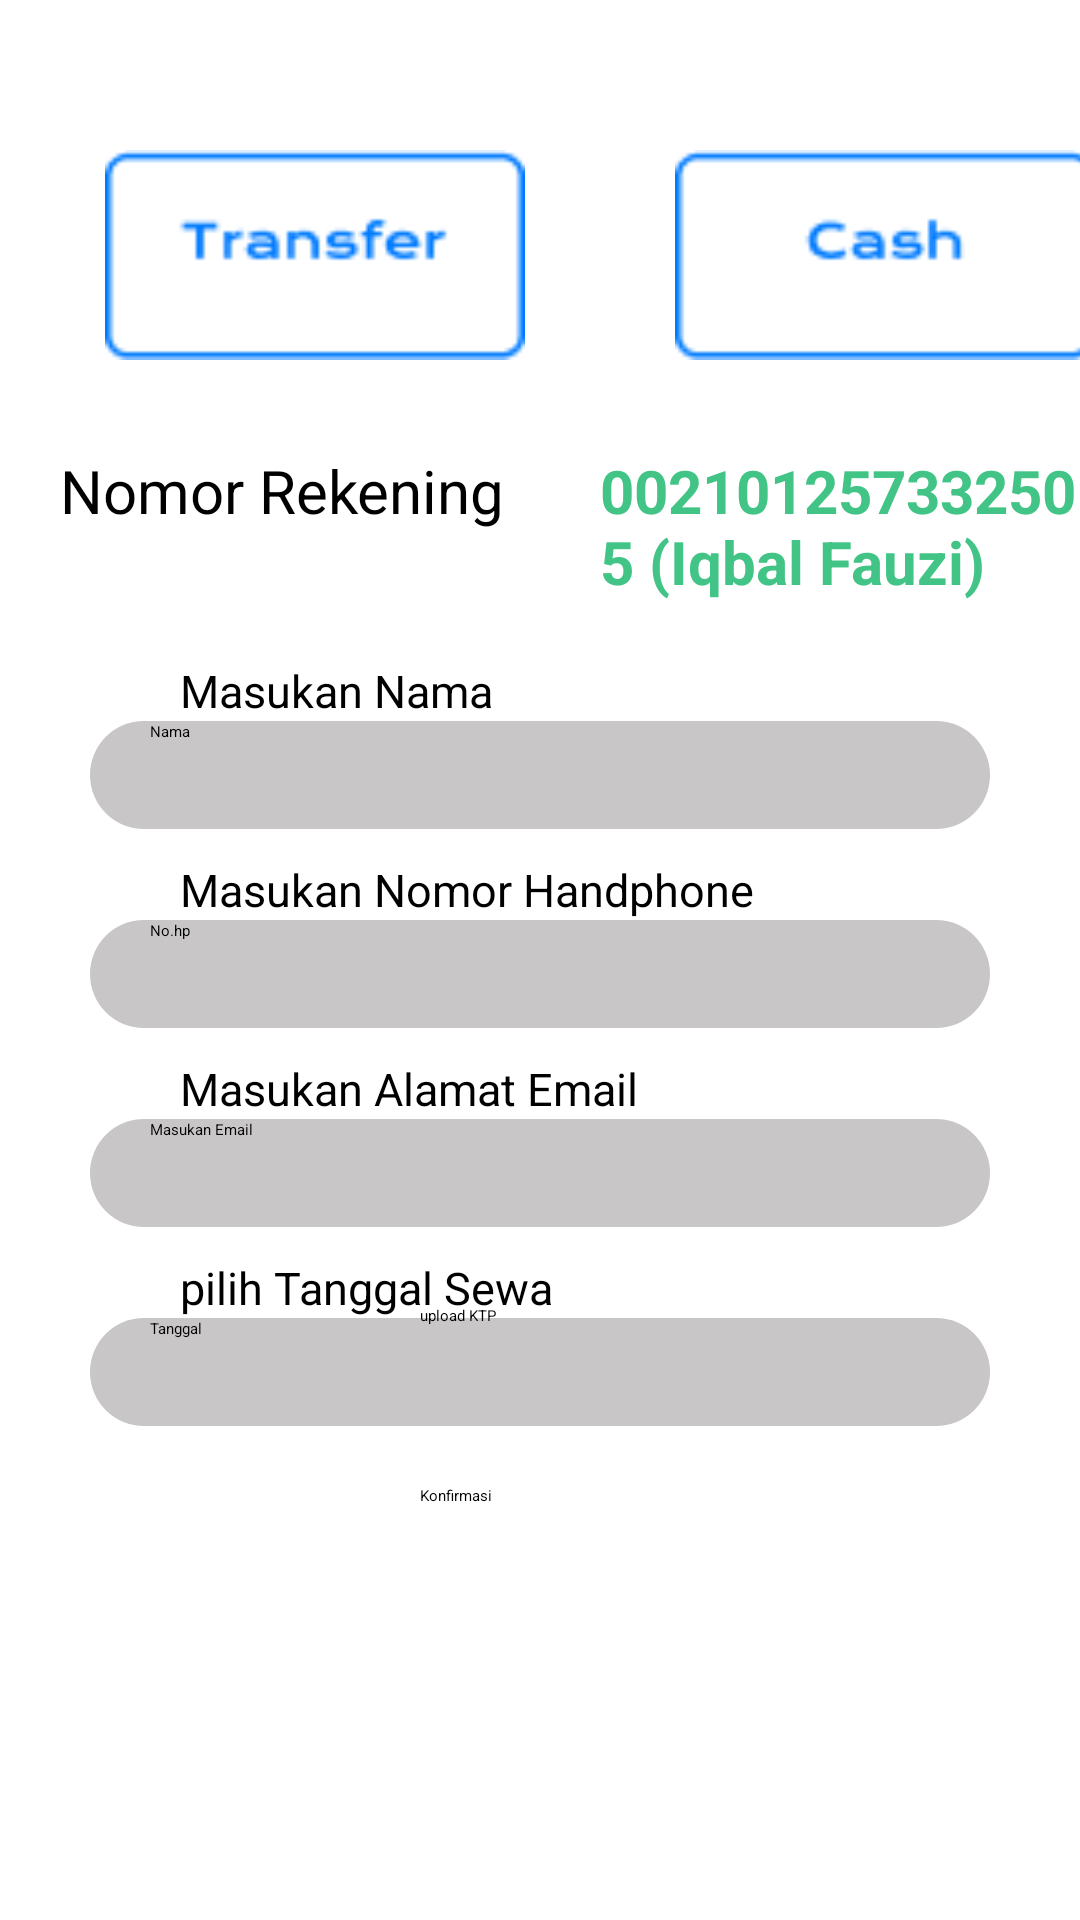

Produce the Android XML layout that renders to this screen, including the resource entries it uses.
<!-- AndroidManifest.xml: application theme Theme.MyApplication -->
<!-- res/layout/activity_pembayaran.xml -->
<?xml version="1.0" encoding="utf-8"?>
<androidx.constraintlayout.widget.ConstraintLayout xmlns:android="http://schemas.android.com/apk/res/android"
    xmlns:app="http://schemas.android.com/apk/res-auto"
    xmlns:tools="http://schemas.android.com/tools"
    android:layout_width="match_parent"
    android:layout_height="match_parent"
    tools:context=".pembayaran">

    <ImageButton
        android:id="@+id/btnKembalibooking"
        android:layout_width="60dp"
        android:layout_height="60dp"
        android:layout_marginBottom="70dp"
        android:background="@drawable/button_back"
        android:backgroundTint="@color/black"
        android:textColor="@color/black"/>

    <LinearLayout
        android:layout_width="match_parent"
        android:layout_height="match_parent"
        android:orientation="horizontal">

        <ImageView
            android:layout_width="140dp"
            android:layout_height="70dp"
            android:background="@drawable/frametransfer"
            android:layout_marginTop="50dp"
            android:layout_marginLeft="35dp"
            android:text="Transfer"
            android:textColor="@color/black"/>

        <ImageView
            android:layout_width="140dp"
            android:layout_height="70dp"
            android:background="@drawable/framecase"
            android:layout_marginTop="50dp"
            android:layout_marginLeft="50dp"
            android:text="Transfer"
            android:textColor="@color/black"/>

    </LinearLayout>

    <TextView
        android:layout_width="match_parent"
        android:layout_height="match_parent"
        android:text="Nomor Rekening"
        android:layout_marginTop="150dp"
        android:layout_marginLeft="20dp"
        android:textSize="20dp"/>

    <TextView
        android:layout_width="match_parent"
        android:layout_height="match_parent"
        android:text="002101257332505 (Iqbal Fauzi)"
        android:layout_marginTop="150dp"
        android:layout_marginLeft="200dp"
        android:textSize="20dp"
        android:textStyle="bold"
        android:textColor="@color/green"/>

    <LinearLayout
        android:layout_width="match_parent"
        android:layout_height="match_parent"
        android:orientation="vertical"
        android:gravity="center_horizontal"
        android:layout_marginTop="40dp">


        <TextView
            android:layout_width="match_parent"
            android:layout_height="wrap_content"
            android:text="Masukan Nama"
            android:textSize="15dp"
            android:layout_marginTop="180dp"
            android:layout_marginLeft="40dp"
            />

        <EditText
            android:id="@+id/editTextname"
            android:layout_width="300dp"
            android:layout_height="36dp"
            android:hint="Nama"
            android:paddingLeft="20dp"
            android:textColor="@color/black"
            android:background="@drawable/backgroundtext"
            />

        <TextView
            android:layout_width="match_parent"
            android:layout_height="wrap_content"
            android:text="Masukan Nomor Handphone"
            android:textSize="15dp"
            android:layout_marginLeft="40dp"
            android:layout_marginTop="10dp"
            />

        <EditText
            android:id="@+id/editTextNomor"
            android:layout_width="300dp"
            android:layout_height="36dp"
            android:hint="No.hp"
            android:paddingLeft="20dp"
            android:textColor="@color/black"
            android:background="@drawable/backgroundtext"
            />

        <TextView
            android:layout_width="match_parent"
            android:layout_height="wrap_content"
            android:text="Masukan Alamat Email"
            android:textSize="15dp"
            android:layout_marginTop="10dp"
            android:layout_marginLeft="40dp"
            />

        <EditText
            android:id="@+id/editTextEmail"
            android:layout_width="300dp"
            android:layout_height="36dp"
            android:hint="Masukan Email"
            android:paddingLeft="20dp"
            android:textColor="@color/black"
            android:background="@drawable/backgroundtext"
            />

        <TextView
            android:layout_width="match_parent"
            android:layout_height="wrap_content"
            android:text="pilih Tanggal Sewa"
            android:textSize="15dp"
            android:layout_marginTop="10dp"
            android:layout_marginLeft="40dp"
            />

        <EditText
            android:id="@+id/editTextTanggal"
            android:layout_width="300dp"
            android:layout_height="36dp"
            android:hint="Tanggal"
            android:paddingLeft="20dp"
            android:textColor="@color/black"
            android:background="@drawable/backgroundtext"
            />
    </LinearLayout>

    <LinearLayout
        android:layout_width="match_parent"
        android:layout_height="match_parent"
        android:orientation="vertical"
        android:gravity="center_vertical">

        <Button
            android:id="@+id/buttonKtp"
            android:layout_width="130dp"
            android:layout_height="60dp"
            android:layout_marginTop="350dp"
            android:backgroundTint="@color/red"
            android:text="upload KTP"
            android:layout_marginLeft="140dp"/>


        <Button
            android:id="@+id/btnKonfirmasiPembayaran"
            android:layout_width="130dp"
            android:layout_height="60dp"
            android:backgroundTint="@color/blue"
            android:text="Konfirmasi"
            android:layout_marginLeft="140dp"/>





    </LinearLayout>




</androidx.constraintlayout.widget.ConstraintLayout>
<!-- resources referenced by this layout -->
<resources>
  <color name="black">#FF000000</color>
  <color name="blue">#0048FF</color>
  <color name="green">#41C485</color>
  <color name="red">#FF0000</color>
  <!-- drawable backgroundtext (drawable) -->
  <?xml version="1.0" encoding="utf-8"?>
  <shape android:shape="rectangle" xmlns:android="http://schemas.android.com/apk/res/android">
  
      <solid android:color="@color/abu_abu"></solid>
      <corners android:radius="20dp"></corners>
  </shape>
  <!-- drawable framecase: png bitmap (drawable, 1056 bytes) -->
  <!-- drawable frametransfer: png bitmap (drawable, 1264 bytes) -->
  <color name="abu_abu">#C8C6C6</color>
</resources>
